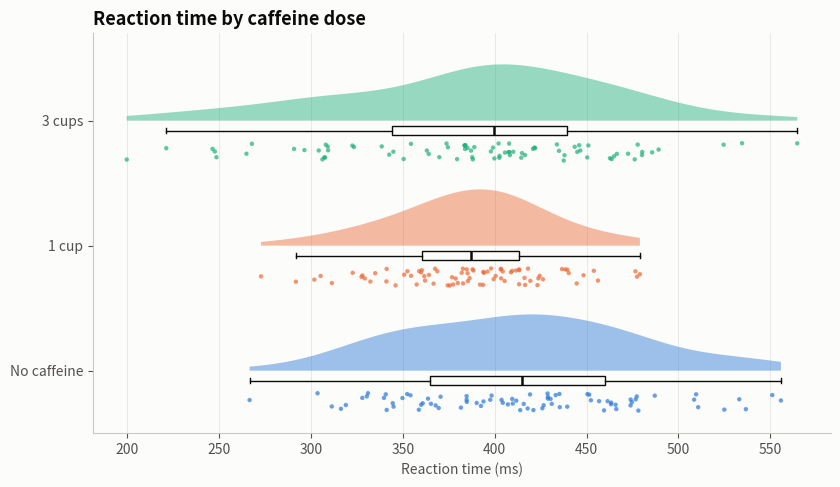

This chart was generated by the following Python code: (Note: this script raises an exception after producing the figure.)
"""
Raincloud Plot  -  family: Distribution

DESIGN PURPOSE
Combines a half-violin (the 'cloud'), a box plot, and jittered raw points (the
'rain'). Shape, summary statistics and every observation appear together,
which addresses the main criticism of bar and box plots.

WHEN TO USE
  - Compare groups in research reports where transparency matters
  - Show moderate samples where the shape, the summary and the raw data all
    matter

AVOID WHEN
  - Space is limited or there are many groups
  - The audience is non-technical

ALTERNATIVES
  - Violin plot + strip
  - Box plot + strip

EXAMPLE
Reaction times (ms) under three caffeine conditions, 80 participants each
(synthetic).

Run:  python raincloud.py
"""
import sys
from pathlib import Path

import numpy as np
import pandas as pd
import matplotlib.pyplot as plt

# Library style: categorical colors in fixed order, recessive axes, hairline grid.
PALETTE = ["#2a78d6", "#eb6834", "#1baf7a", "#eda100",
           "#e87ba4", "#008300", "#6250d6", "#e34948"]
SEQ_CMAP = "Blues"      # sequential: one hue, light -> dark
DIV_CMAP = "RdBu_r"     # diverging: two opposite hues, neutral midpoint
GRAY = "#b8b7b1"        # de-emphasised marks
plt.rcParams.update({
    "figure.figsize": (8, 4.8), "figure.dpi": 110, "figure.facecolor": "#fcfcfb",
    "axes.facecolor": "#fcfcfb", "axes.edgecolor": "#c9c8c3", "axes.linewidth": 0.8,
    "axes.spines.top": False, "axes.spines.right": False,
    "axes.grid": True, "grid.color": "#e6e5e1", "grid.linewidth": 0.6, "axes.axisbelow": True,
    "axes.prop_cycle": plt.cycler(color=PALETTE),
    "axes.titlesize": 13, "axes.titleweight": "bold", "axes.titlelocation": "left",
    "axes.labelcolor": "#52514e", "xtick.color": "#52514e", "ytick.color": "#52514e",
    "text.color": "#0b0b0b", "font.size": 10, "lines.linewidth": 2,
    "legend.frameon": False,
})

# --- Example data ------------------------------------------------------------
rng = np.random.default_rng(37)
conds = {"No caffeine": (420, 60), "1 cup": (385, 50), "3 cups": (395, 75)}
df = pd.concat([pd.DataFrame({"condition": c, "rt_ms": rng.normal(m, s, 80)})
                for c, (m, s) in conds.items()], ignore_index=True)
df.groupby("condition", sort=False)["rt_ms"].describe().round(0)

# --- Plot --------------------------------------------------------------------
fig, ax = plt.subplots(figsize=(8.5, 5))
groups = list(conds)
rng_j = np.random.default_rng(0)
for i, (g, color) in enumerate(zip(groups, PALETTE)):
    vals = df.loc[df["condition"] == g, "rt_ms"].values
    v = ax.violinplot(vals, positions=[i], vert=False, widths=0.9,
                      showextrema=False)
    body = v["bodies"][0]
    verts = body.get_paths()[0].vertices
    verts[:, 1] = np.clip(verts[:, 1], i, None)       # keep the upper half: the "cloud"
    body.set_facecolor(color); body.set_alpha(0.45); body.set_edgecolor("none")
    ax.boxplot(vals, positions=[i - 0.08], vert=False, widths=0.07, patch_artist=True,
               showfliers=False, boxprops=dict(facecolor="#fcfcfb", edgecolor="#0b0b0b"),
               medianprops=dict(color="#0b0b0b", linewidth=1.8),
               whiskerprops=dict(color="#0b0b0b"), capprops=dict(color="#0b0b0b"))
    ax.scatter(vals, i - 0.25 + rng_j.uniform(-0.07, 0.07, len(vals)), s=10,
               color=color, alpha=0.7, edgecolor="none")
ax.set_yticks(range(len(groups)), groups)
ax.set_ylim(-0.5, len(groups) - 0.3)
ax.set_xlabel("Reaction time (ms)")
ax.set_title("Reaction time by caffeine dose")
ax.grid(axis="y", visible=False)
fig.tight_layout()

# --- Save / show -------------------------------------------------------------
out = Path(__file__).with_name(Path(__file__).stem + ".png")
fig.savefig(out, dpi=150, bbox_inches="tight")
print(f"saved {out}")
if "--no-show" not in sys.argv:
    plt.show()
